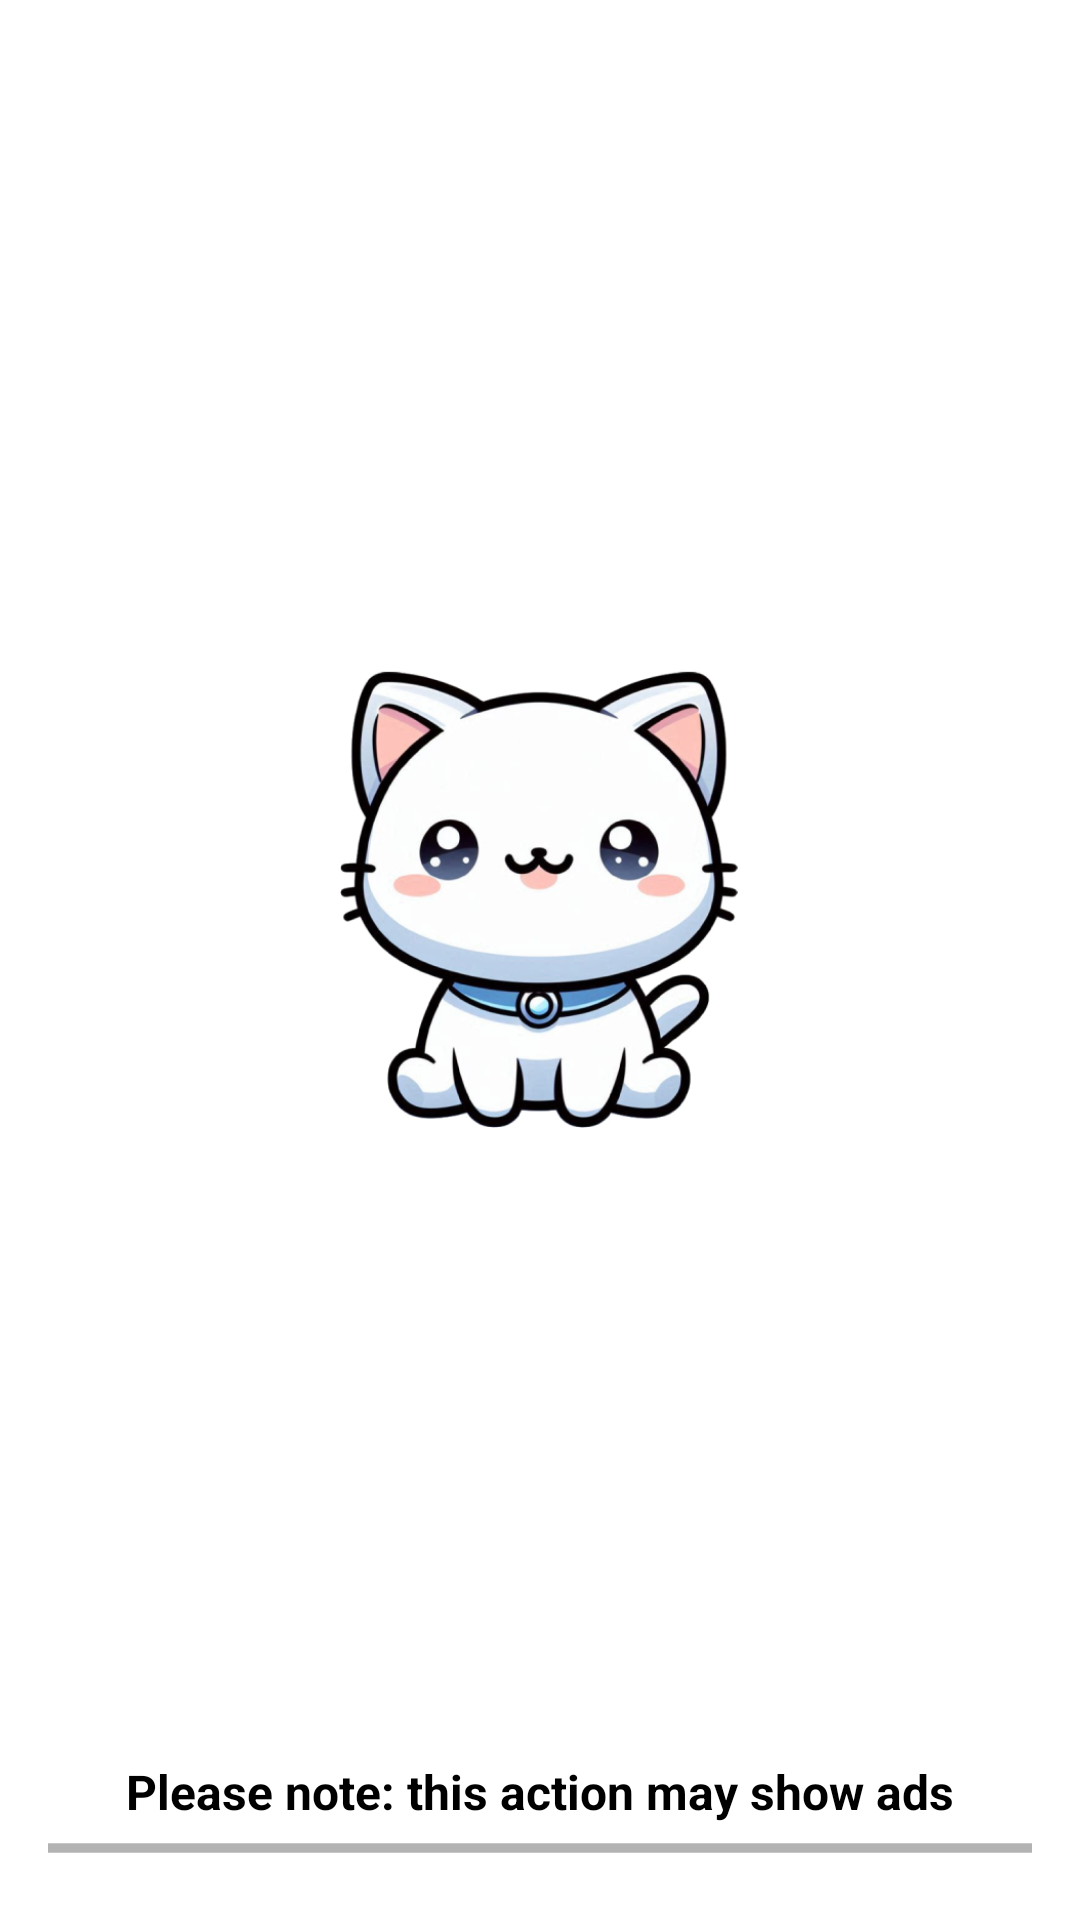

This screen was rendered from an Android layout file. Write that file and the resources it references.
<!-- AndroidManifest.xml: activity theme SplashTheme -->
<!-- res/layout/activity_splash.xml -->
<?xml version="1.0" encoding="utf-8"?>
<LinearLayout xmlns:android="http://schemas.android.com/apk/res/android"
    android:id="@+id/root_layout"
    android:layout_width="match_parent"
    android:layout_height="match_parent"
    android:background="#ffffff">

    <LinearLayout
        android:layout_width="match_parent"
        android:layout_height="match_parent"
        android:background="#ffffff"
        android:gravity="center"
        android:orientation="vertical"
        android:paddingStart="16dp"
        android:paddingTop="16dp"
        android:paddingEnd="16dp"
        android:paddingBottom="16dp">

        <LinearLayout
            android:layout_width="match_parent"
            android:layout_height="0dp"
            android:layout_weight="1"
            android:gravity="center">

            <ImageView
                android:layout_width="wrap_content"
                android:layout_height="wrap_content"
                android:contentDescription="@string/app_name"
                android:src="@drawable/ic_launcher_960" />

            
            
            
        </LinearLayout>

        <TextView
            android:layout_width="wrap_content"
            android:layout_height="wrap_content"
            android:text="Please note: this action may show ads"
            android:textColor="#000000"
            android:textSize="16dp"
            android:textStyle="bold" />

        <ProgressBar
            style="?android:attr/progressBarStyleHorizontal"
            android:layout_width="match_parent"
            android:layout_height="wrap_content"
            android:indeterminate="true"
            android:indeterminateTint="#000000" />
    </LinearLayout>

</LinearLayout>
<!-- resources referenced by this layout -->
<resources>
  <!-- drawable ic_launcher_960: png bitmap (drawable, 180707 bytes) -->
  <string name="app_name" translatable="false">Calculator</string>
  <style name="SplashTheme" parent="Theme.AppCompat.NoActionBar">
          <item name="android:windowIsTranslucent">false</item>
          <item name="android:windowBackground">@drawable/startup</item>
      </style>
  <!-- drawable startup (drawable) -->
  <?xml version="1.0" encoding="utf-8"?>
  <layer-list xmlns:android="http://schemas.android.com/apk/res/android"
      xmlns:tools="http://schemas.android.com/tools">
      <item>
          <shape android:shape="rectangle">
              <solid android:color="@color/foreground_color" />
  
              <size
                  android:width="900dp"
                  android:height="1900dp" />
          </shape>
      </item>
  
      <item
          android:width="220sp"
          android:height="220sp"
          android:drawable="@drawable/ic_launcher_960"
          android:gravity="center"
          tools:ignore="UnusedAttribute" />
  </layer-list>
  <color name="foreground_color">#EFEFEF</color>
</resources>
